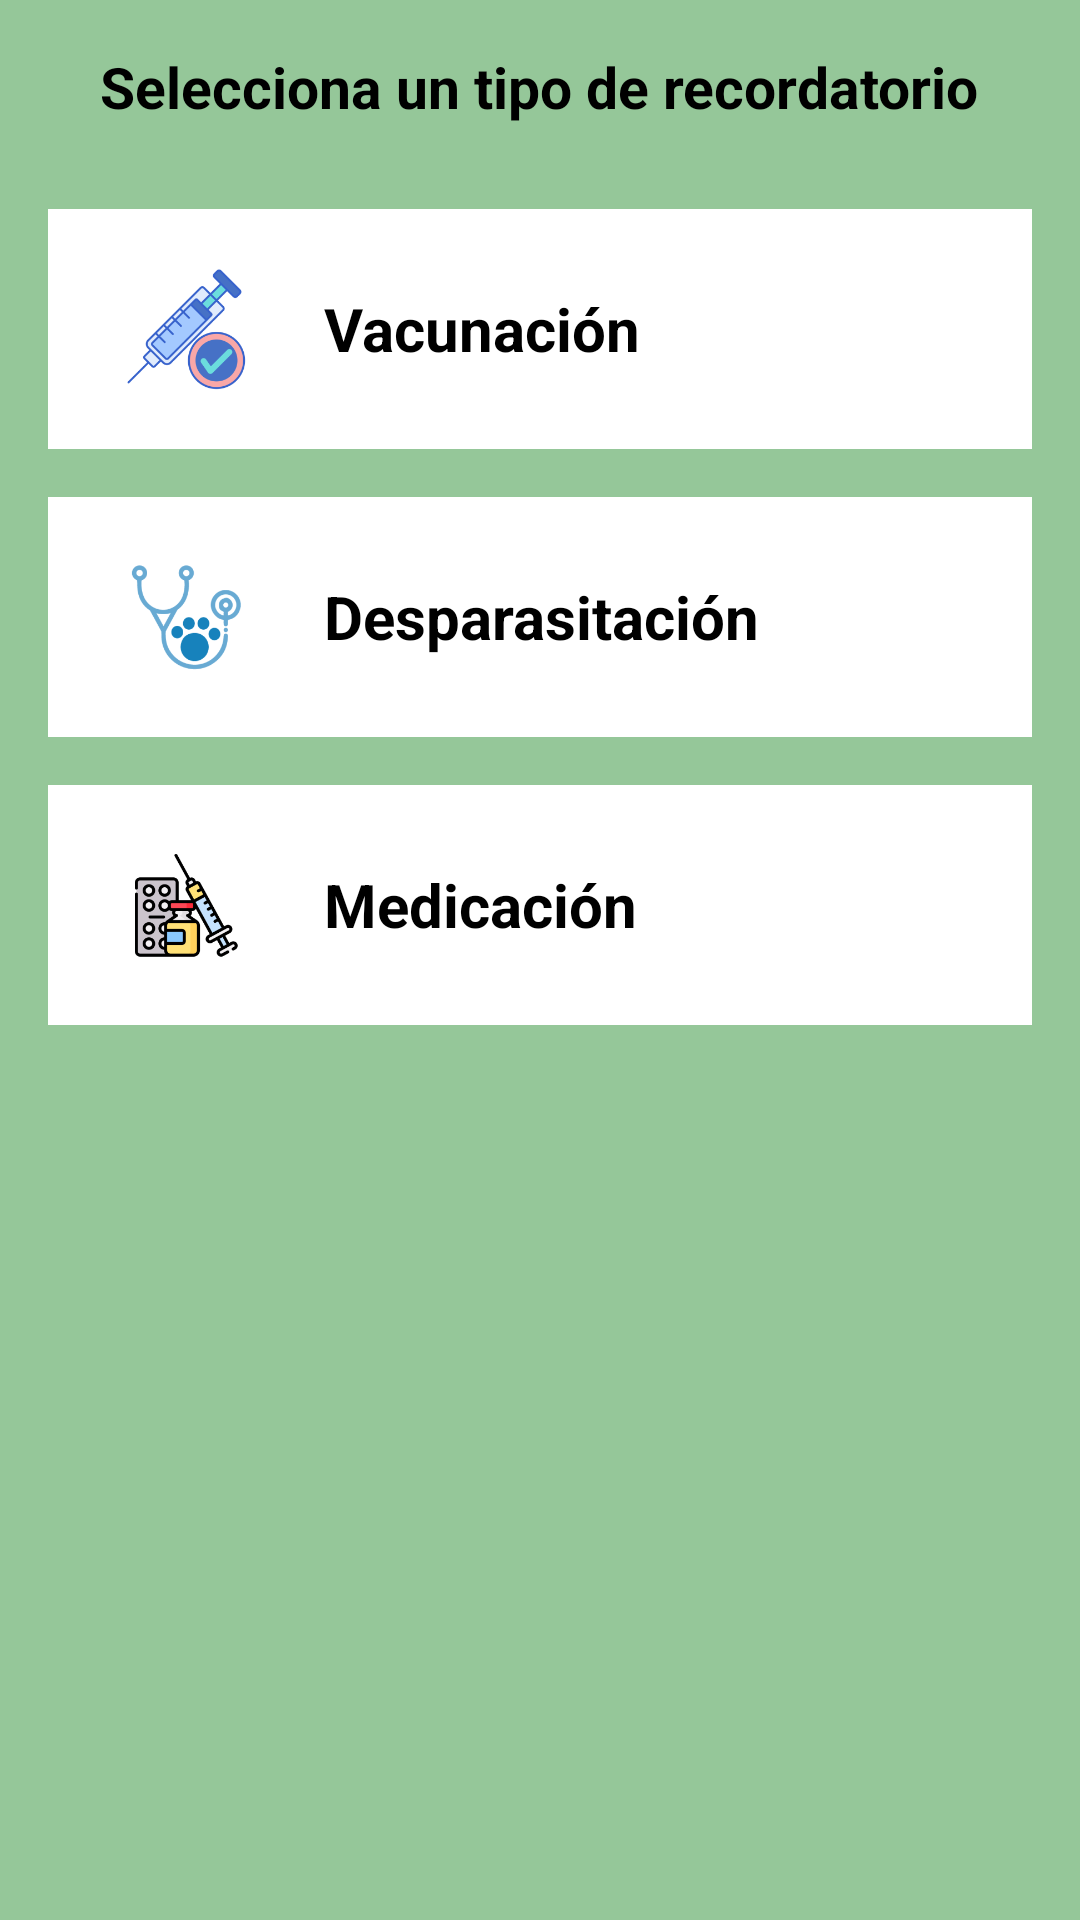

Write the Android layout XML for this screen, with the resource values it uses.
<!-- AndroidManifest.xml: application theme Theme.MemoPet_Proyecto -->
<!-- res/layout/fragment_recordatorios.xml -->
<?xml version="1.0" encoding="utf-8"?>
<ScrollView xmlns:android="http://schemas.android.com/apk/res/android"
    android:layout_width="match_parent"
    android:layout_height="match_parent"
    android:padding="16dp"
    android:background="@color/verdec2">

    <LinearLayout
        android:layout_width="match_parent"
        android:layout_height="wrap_content"
        android:orientation="vertical"
        android:gravity="center">

        <TextView
            android:layout_width="wrap_content"
            android:layout_height="wrap_content"
            android:text="Selecciona un tipo de recordatorio"
            android:textSize="19sp"
            android:textColor="@color/black"
            android:textStyle="bold"
            android:layout_marginBottom="28dp" />

        
        <LinearLayout
            android:id="@+id/cardVacunacion"
            android:layout_width="match_parent"
            android:layout_height="80dp"
            android:orientation="horizontal"
            android:gravity="center_vertical"
            android:background="@color/blanco2"
            android:padding="16dp"
            android:layout_marginBottom="16dp">

            <ImageView
                android:layout_width="60dp"
                android:layout_height="60dp"
                android:src="@mipmap/ic_vacuna_foreground"
                android:contentDescription="Vacunación" />

            <TextView
                android:layout_width="wrap_content"
                android:layout_height="wrap_content"
                android:text="Vacunación"
                android:textSize="20sp"
                android:textStyle="bold"
                android:layout_marginStart="16dp"
                android:textColor="@color/black" />
        </LinearLayout>

        
        <LinearLayout
            android:id="@+id/cardDesparasitacion"
            android:layout_width="match_parent"
            android:layout_height="80dp"
            android:orientation="horizontal"
            android:gravity="center_vertical"
            android:background="@color/blanco2"
            android:padding="16dp"
            android:layout_marginBottom="16dp">

            <ImageView
                android:layout_width="60dp"
                android:layout_height="60dp"
                android:src="@mipmap/ic_despa_foreground"
                android:contentDescription="Desparasitación" />

            <TextView
                android:layout_width="wrap_content"
                android:layout_height="wrap_content"
                android:text="Desparasitación"
                android:textSize="20sp"
                android:textStyle="bold"
                android:layout_marginStart="16dp"
                android:textColor="@color/black" />
        </LinearLayout>

        
        <LinearLayout
            android:id="@+id/cardMedicacion"
            android:layout_width="match_parent"
            android:layout_height="80dp"
            android:orientation="horizontal"
            android:gravity="center_vertical"
            android:background="@color/blanco2"
            android:padding="16dp">

            <ImageView
                android:layout_width="60dp"
                android:layout_height="60dp"
                android:src="@mipmap/ic_medi_foreground"
                android:contentDescription="Medicación"
                />

            <TextView
                android:layout_width="wrap_content"
                android:layout_height="wrap_content"
                android:text="Medicación"
                android:textSize="20sp"
                android:textStyle="bold"
                android:layout_marginStart="16dp"
                android:textColor="@color/black" />
        </LinearLayout>
    </LinearLayout>
</ScrollView>
<!-- resources referenced by this layout -->
<resources>
  <color name="black">#FF000000</color>
  <color name="blanco2">#FFFFFF</color>
  <color name="verdec2">#95c799</color>
  <!-- mipmap ic_despa_foreground: webp bitmap (mipmap-hdpi, 3350 bytes) -->
  <!-- mipmap ic_medi_foreground: webp bitmap (mipmap-hdpi, 4264 bytes) -->
  <!-- mipmap ic_vacuna_foreground: webp bitmap (mipmap-hdpi, 4378 bytes) -->
  <style name="Theme.MemoPet_Proyecto" parent="Base.Theme.MemoPet_Proyecto" />
  <style name="Base.Theme.MemoPet_Proyecto" parent="Theme.Material3.DayNight.NoActionBar">
          
          
      </style>
</resources>
